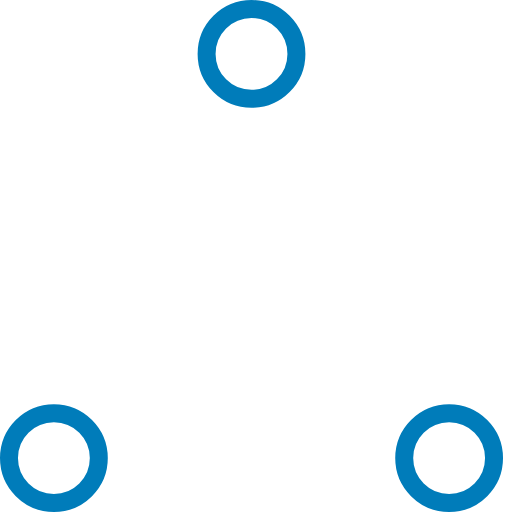
t = 0.00 s
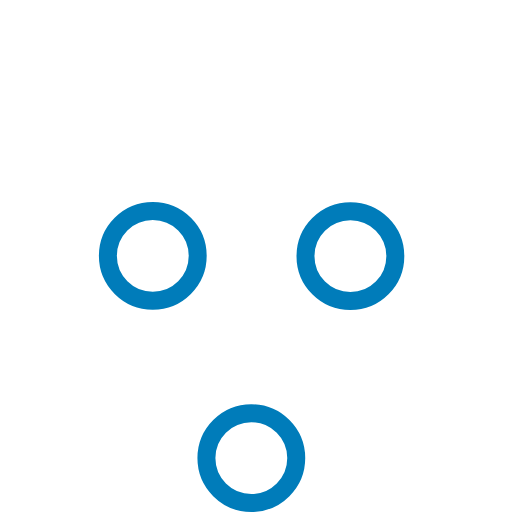
t = 0.37 s
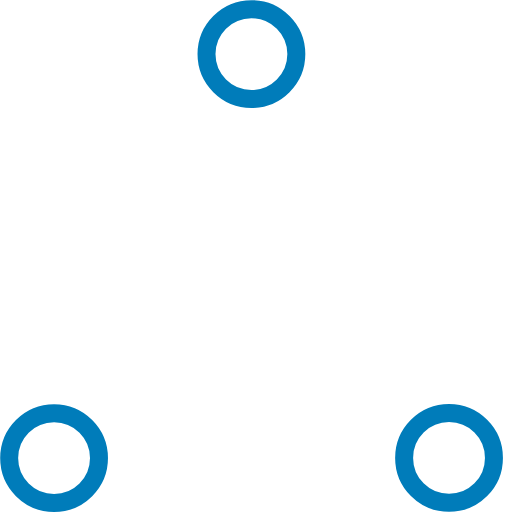
t = 0.73 s
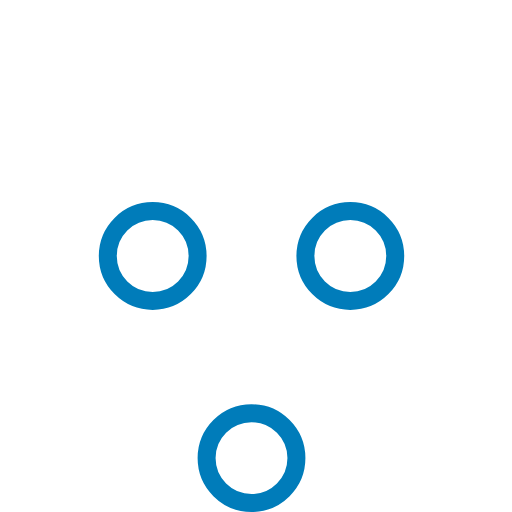
t = 1.10 s
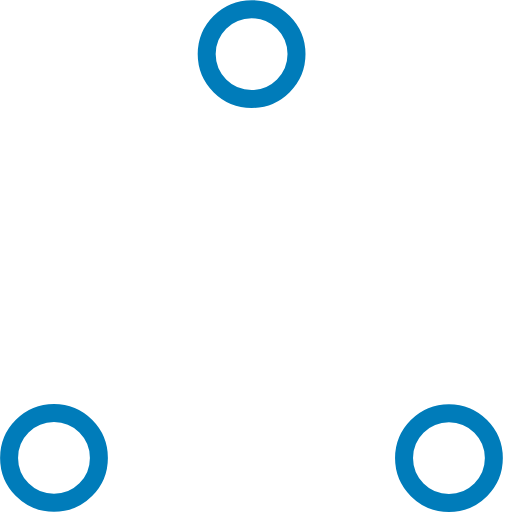
t = 1.47 s
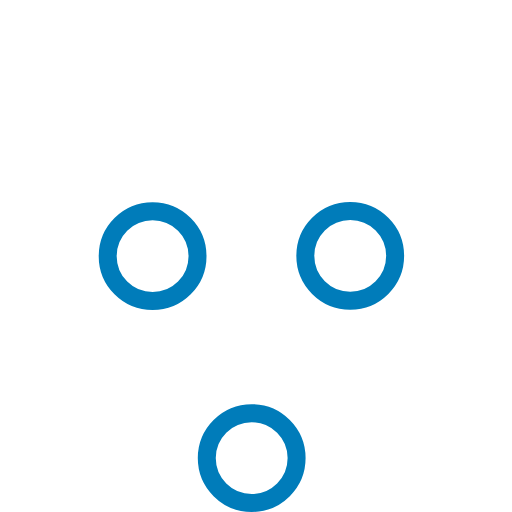
t = 1.83 s

The animated SVG that drew these frames (rendered in a browser with its animation timeline set to each time). Animation: 6 SMIL elements (animate=6); one cycle of 2.20 s, repeats indefinitely.

<svg xmlns="http://www.w3.org/2000/svg" width="57" height="57" viewBox="0 0 57 57" stroke="#007cba">
    <g fill="none" fill-rule="evenodd">
        <g transform="translate(1 1)" stroke-width="2">
            <circle cx="5" cy="50" r="5">
                <animate attributeName="cy" begin="0s" dur="2.2s" values="50;5;50;50" calcMode="linear" repeatCount="indefinite"/>
                <animate attributeName="cx" begin="0s" dur="2.2s" values="5;27;49;5" calcMode="linear" repeatCount="indefinite"/>
            </circle>
            <circle cx="27" cy="5" r="5">
                <animate attributeName="cy" begin="0s" dur="2.2s" from="5" to="5" values="5;50;50;5" calcMode="linear" repeatCount="indefinite"/>
                <animate attributeName="cx" begin="0s" dur="2.2s" from="27" to="27" values="27;49;5;27" calcMode="linear" repeatCount="indefinite"/>
            </circle>
            <circle cx="49" cy="50" r="5">
                <animate attributeName="cy" begin="0s" dur="2.2s" values="50;50;5;50" calcMode="linear" repeatCount="indefinite"/>
                <animate attributeName="cx" from="49" to="49" begin="0s" dur="2.2s" values="49;5;27;49" calcMode="linear" repeatCount="indefinite"/>
            </circle>
        </g>
    </g>
</svg>
